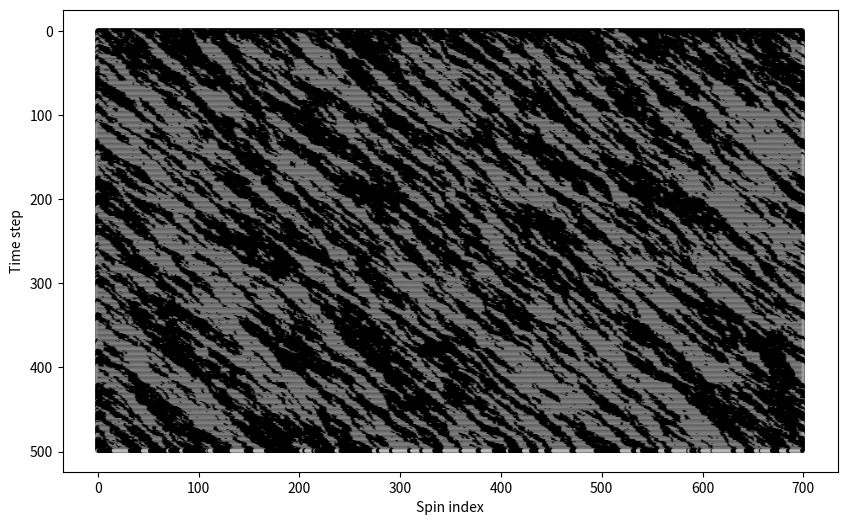

Recreate this plot in Python.
import numpy as np
import matplotlib.pyplot as plt
import matplotlib.animation as animation

L = 700
N = 500
J = 1
K = -3
T = 1
ising =  np.ones(L) #np.random.choice(([-1,1]), size = L)

def energy(i, ising):
    dE = 0
    dE = ising[i]*(2*J*ising[(i+1)%L] + 2*K*ising[i-1])
    return dE

def montecarlo():
    for _ in range(0, L):
        i = np.random.randint(0, L)
        dE = energy(i, ising)
        p = 1/(1+np.exp(-dE/T))
        r = np.random.random()
        if r<p:
            ising[i] = -ising[i]
        else:
            pass

steps = N
history = np.zeros((steps, L), dtype=int)

for t in range(steps):
    montecarlo()
    history[t] = ising.copy()

# Prepare scatter plot data
x_coords, y_coords, colors = [], [], []
for t in range(steps):
    for i in range(L):
        x_coords.append(i)
        y_coords.append(t)
        colors.append('black' if history[t, i] == 1 else 'white')

m = sum(ising)
print(m/700)

plt.figure(figsize=(10, 6))
plt.scatter(x_coords, y_coords, c=colors, s=10, edgecolors='k', linewidths=0.2)
plt.xlabel("Spin index")
plt.ylabel("Time step")
plt.gca().invert_yaxis()  # time flows downward
plt.show()


